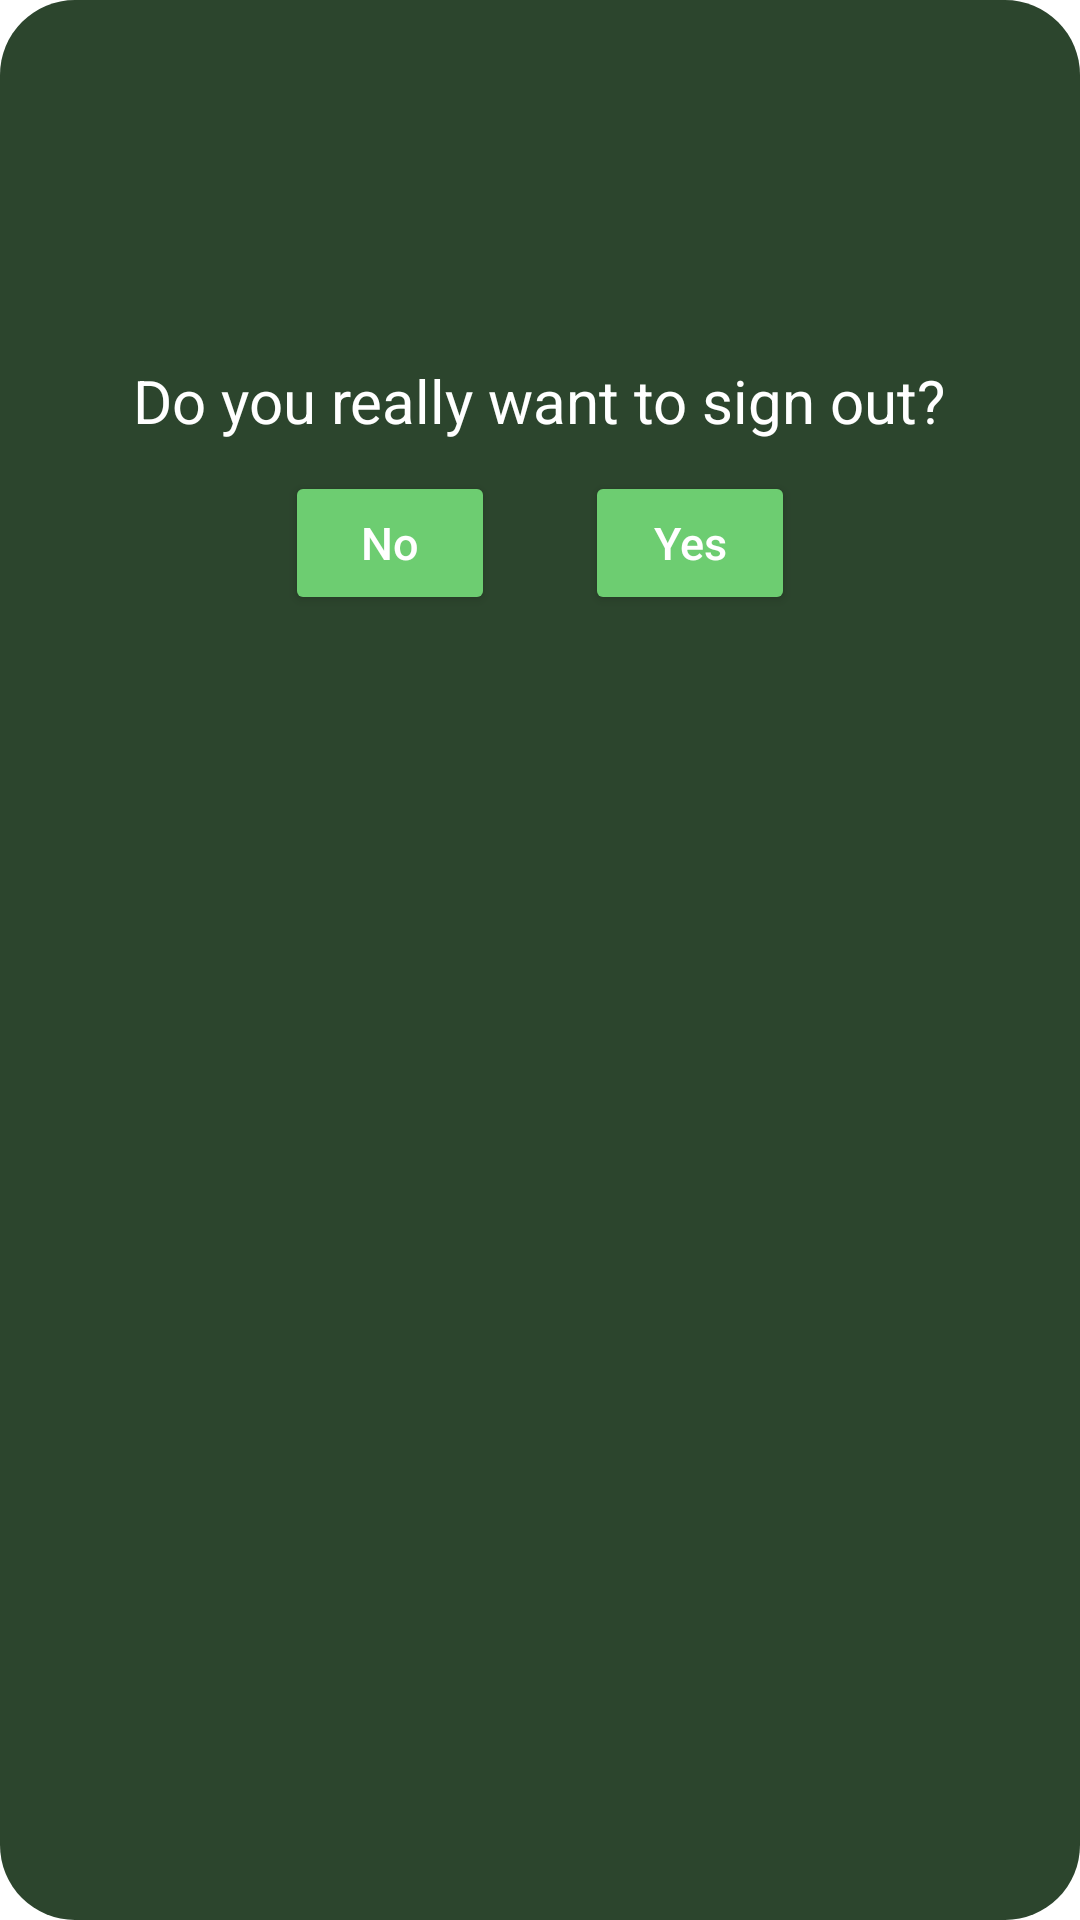

Here is an Android app screen rendered from its layout file. Give the layout XML and the strings, colors and styles it references.
<!-- AndroidManifest.xml: application theme Theme.OFFICEROOM -->
<!-- res/layout/dialog_layout_sign_out.xml -->
<?xml version="1.0" encoding="utf-8"?>
<RelativeLayout xmlns:android="http://schemas.android.com/apk/res/android"
    android:layout_width="match_parent"
    android:layout_height="wrap_content"
    xmlns:app="http://schemas.android.com/apk/res-auto"
    android:orientation="vertical"
    android:background="@drawable/rounded_dialog"
    android:padding="20dp"
    app:circularflow_radiusInDP="20dp">

    <ImageView
        android:id="@+id/sign_out_log_out_icon"
        android:layout_width="100dp"
        android:layout_height="100dp"
        android:layout_centerHorizontal="true"
        app:tint="@color/white"
        android:src="@drawable/sign_out_rounded" />

    <TextView
        android:id="@+id/sign_out_log_out_message"
        android:layout_width="wrap_content"
        android:layout_height="wrap_content"
        android:layout_below="@+id/sign_out_log_out_icon"
        android:layout_centerHorizontal="true"
        android:text="Do you really want to sign out?"
        android:textColor="@color/white"
        android:textSize="20sp" />

    <RelativeLayout

        android:layout_below="@+id/sign_out_log_out_message"
        android:layout_width="wrap_content"
        android:layout_height="wrap_content"
        android:layout_centerHorizontal="true"
        android:layout_marginTop="10dp"
        android:weightSum="2">

        <Button
            android:id="@+id/sign_out_no_button"
            android:layout_width="70dp"
            android:layout_height="wrap_content"
            android:text="No"
            android:backgroundTint="#6DCD71"
            android:textColor="@color/white"
            android:textSize="15sp"
            android:textAllCaps="false" />

        <Button
            android:id="@+id/sign_out_yes_button"
            android:layout_width="70dp"
            android:layout_height="wrap_content"
            android:layout_toRightOf="@+id/sign_out_no_button"
            android:layout_marginLeft="30dp"
            android:text="Yes"
            android:backgroundTint="#6DCD71"
            android:textColor="@color/white"
            android:textSize="15sp"
            android:textAllCaps="false" />

    </RelativeLayout>

</RelativeLayout>
<!-- resources referenced by this layout -->
<resources>
  <color name="white">#FFFFFFFF</color>
  <!-- drawable rounded_dialog (drawable) -->
  <?xml version="1.0" encoding="utf-8"?>
  <shape xmlns:android="http://schemas.android.com/apk/res/android"
      android:shape="rectangle">
  
      <solid android:color="@color/backgroundColor"/>
  
      <corners android:radius="25dp"/>
  
  </shape>
  <style name="Theme.OFFICEROOM" parent="Theme.MaterialComponents.DayNight.NoActionBar">
          
          <item name="colorPrimary">@color/purple_500</item>
          <item name="colorPrimaryVariant">@color/purple_700</item>
          <item name="colorOnPrimary">@color/white</item>
          
          <item name="colorSecondary">@color/teal_200</item>
          <item name="colorSecondaryVariant">@color/teal_700</item>
          <item name="colorOnSecondary">@color/black</item>
          
          <item name="android:statusBarColor">?attr/colorPrimaryVariant</item>
  
          
          <item name="android:windowContentTransitions">true</item>
      </style>
  <color name="backgroundColor">#2C452D</color>
  <color name="purple_500">#FF6200EE</color>
  <color name="purple_700">#FF3700B3</color>
  <color name="teal_200">#FF03DAC5</color>
  <color name="teal_700">#FF018786</color>
  <color name="black">#FF000000</color>
</resources>
